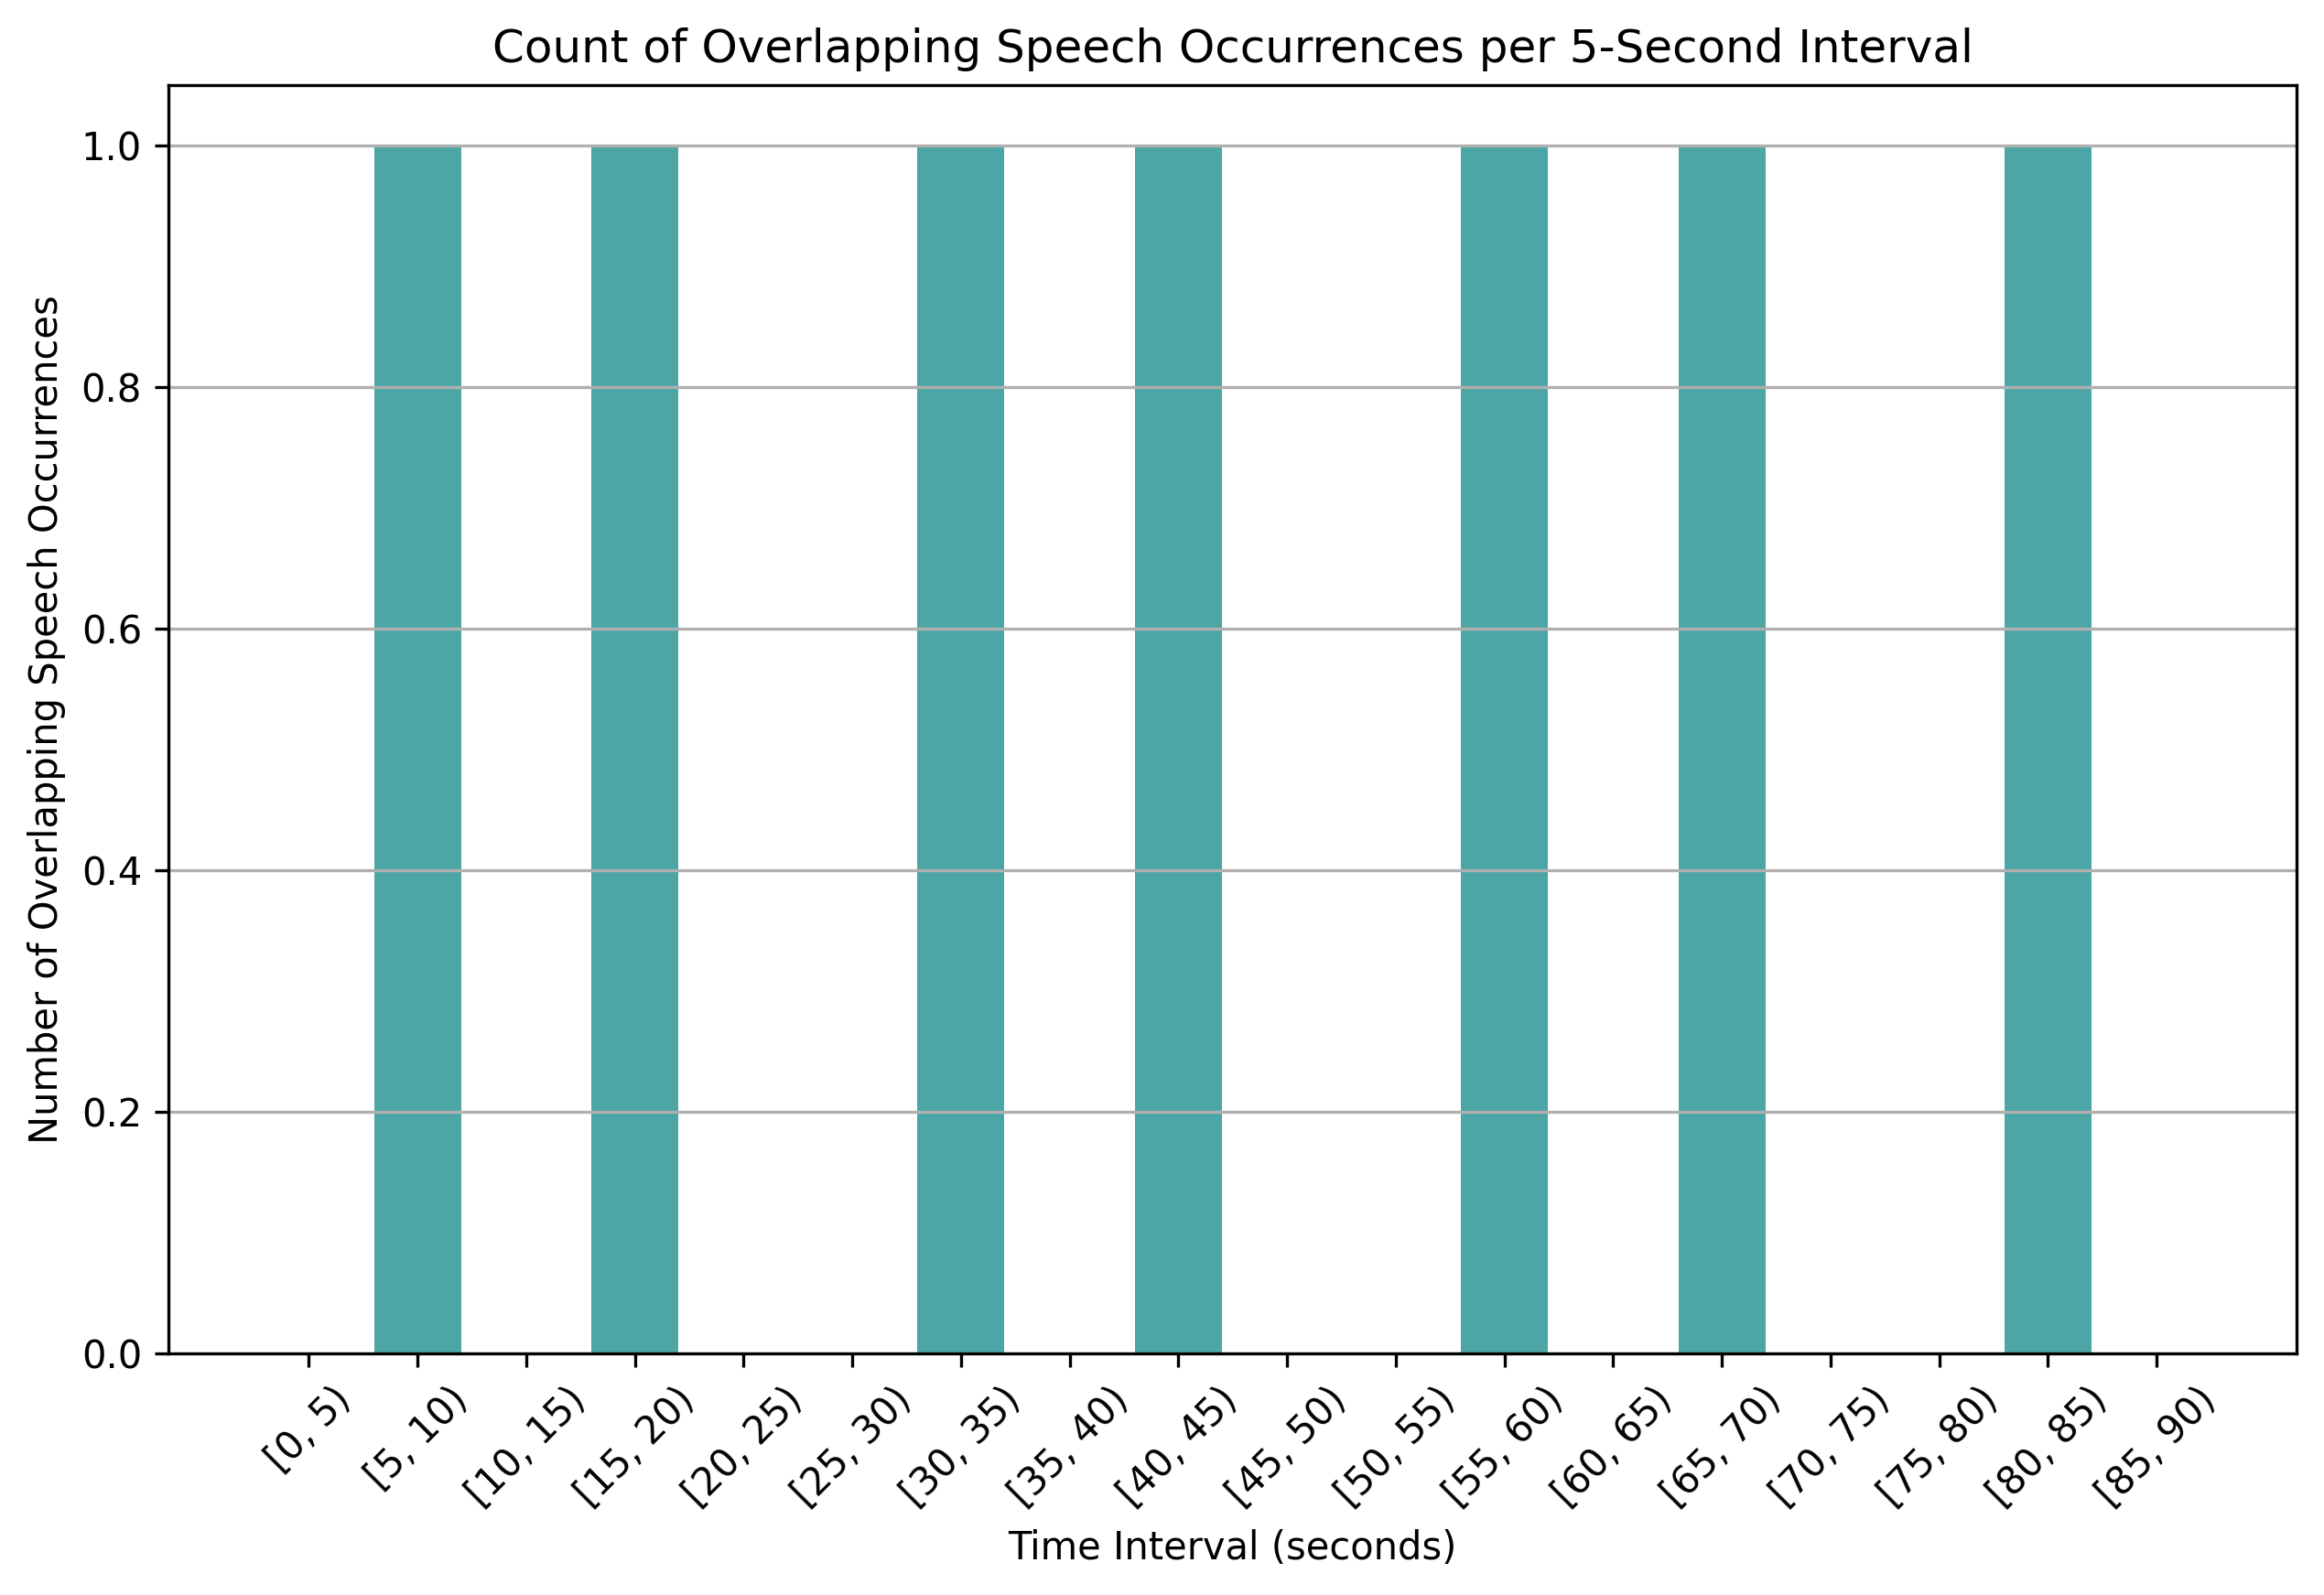

Source data for this figure (header and first rows):
time_bin, overlap_count
[0, 5), 0
[5, 10), 1
[10, 15), 0
[15, 20), 1
[20, 25), 0
[25, 30), 0
[30, 35), 1
[35, 40), 0
[40, 45), 1
[45, 50), 0
[50, 55), 0
[55, 60), 1
[60, 65), 0
[65, 70), 1
[70, 75), 0
[75, 80), 0
[80, 85), 1
[85, 90), 0
